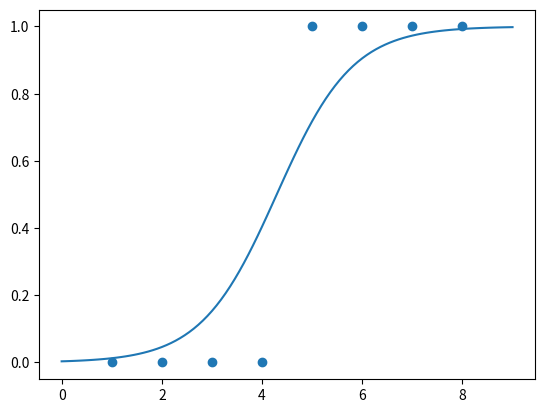

This chart was generated by the following Python code:
'''
3.3对数几率回归
手写 Logistic Regression（二分类）
训练过程： 梯度下降法
1. 计算预测值 z = w * X + b
2. 计算概率 p = sigmoid(z)
3. 计算损失 loss = -np.mean(y*np.log(p+1e-8) + (1-y)*np.log(1-p+1e-8))  交叉熵作为损失函数
4. 计算梯度 dw = (1/n) * np.sum((p - y) * X)
5. 计算梯度 db = (1/n) * np.sum(p - y)
6. 更新参数 w = w - lr * dw
7. 更新参数 b = b - lr * db
'''
import numpy as np
import matplotlib.pyplot as plt

# 1. 构造简单二分类数据
X = np.array([1,2,3,4,5,6,7,8], dtype=float)
y = np.array([0,0,0,0,1,1,1,1], dtype=float)

# 2. 初始化参数
w = 0.0
b = 0.0

# 3. 超参数
lr = 0.1
epochs = 1000
n = len(X)

# sigmoid函数
def sigmoid(z):
    return 1 / (1 + np.exp(-z))

# 4. 训练
for epoch in range(epochs):
    z = w * X + b
    p = sigmoid(z)
    
    # 损失（加一个小量防止log(0)）
    loss = -np.mean(y*np.log(p+1e-8) + (1-y)*np.log(1-p+1e-8))
    
    # 梯度
    dw = (1/n) * np.sum((p - y) * X)
    db = (1/n) * np.sum(p - y)
    
    # 更新
    w -= lr * dw
    b -= lr * db

    if epoch % 100 == 0:
        print(epoch, loss)

print("w =", w)
print("b =", b)

# 5. 可视化（概率曲线）
x_plot = np.linspace(0, 9, 100)
y_plot = sigmoid(w * x_plot + b)

plt.scatter(X, y)
plt.plot(x_plot, y_plot)
plt.show()
